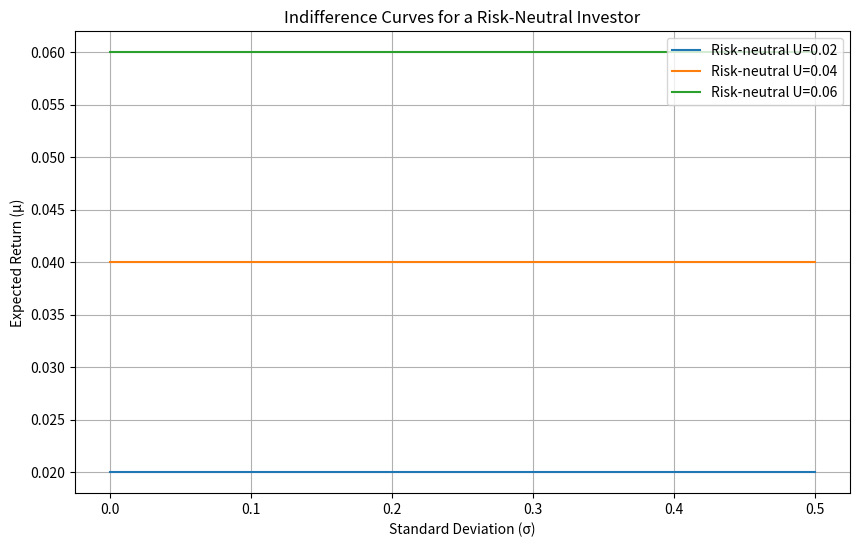
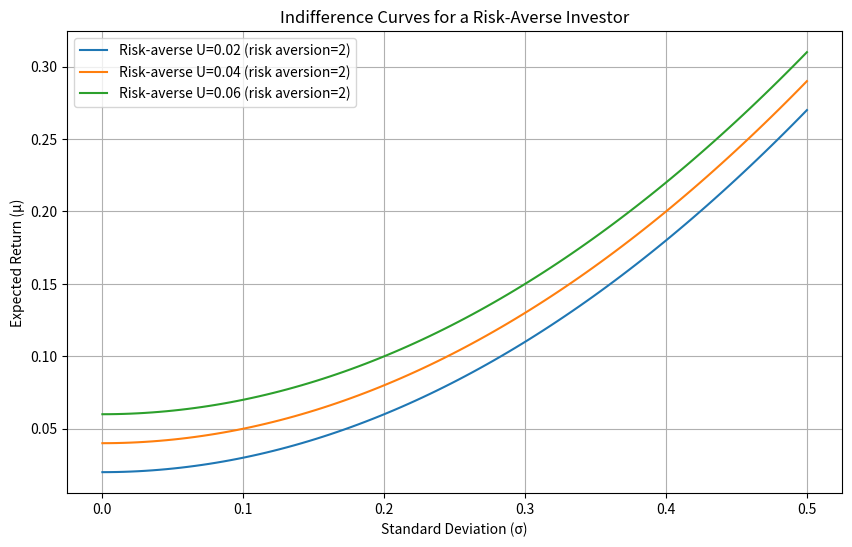

Reproduce these figures in Python, in order.
import numpy as np
import matplotlib.pyplot as plt
from scipy.stats import norm

# Constants
WEALTH_VALUES = [100, 200, 300]
LOTTERY_OUTCOMES = [100, 50]
LOTTERY_PROBABILITIES = [0.5, 0.5]
VARIANCE = 0.04
WEALTH = 100
MU = 0.05  # Mean return
SIGMA = 0.1  # Standard deviation of return
RETURNS = [0.1, 0.05, -0.02, 0.03, 0.07, 0.1, -0.01]
SIGMA_VALUES = np.linspace(0, 0.5, 100)
MU_LEVELS = [0.02, 0.04, 0.06]
RISK_AVERSION = 2
FIGURE_SIZE = (10, 6)

def utility_function(wealth, type='power', gamma=1, b=0.01):
    """Calculate utility based on wealth and utility function type"""
    if type == 'quadratic':
        return wealth - 0.5 * b * wealth**2
    elif type == 'exponential':
        return -np.exp(-b * wealth)
    elif type == 'power':
        return (wealth**(1 - gamma)) / (1 - gamma) if gamma != 1 else np.log(wealth)

def expected_utility(outcomes, probabilities, utility_func):
    """Calculate expected utility for a lottery"""
    utilities = [utility_func(outcome) for outcome in outcomes]
    return np.dot(probabilities, utilities)

def calculate_risk_premium(wealth, variance, utility_func):
    """Calculate risk premium using utility function derivatives"""
    U_prime = (utility_func(wealth + 1e-5) - utility_func(wealth)) / 1e-5
    U_double_prime = (utility_func(wealth + 2e-5) - 2 * utility_func(wealth + 1e-5) + utility_func(wealth)) / (1e-5)**2
    return 0.5 * variance * (-U_double_prime / U_prime)

def expected_utility_normal(wealth, mu, sigma, utility_function):
    """Calculate expected utility under normal returns"""
    U_prime = (utility_function(wealth + 1e-5) - utility_function(wealth)) / 1e-5
    U_double_prime = (utility_function(wealth + 2e-5) - 2 * utility_function(wealth + 1e-5) + utility_function(wealth)) / (1e-5)**2
    return utility_function(mu) + 0.5 * sigma**2 * U_double_prime

def calculate_skewness(returns):
    """Calculate skewness coefficient of returns"""
    mean_return = np.mean(returns)
    std_dev = np.std(returns)
    return np.mean(((returns - mean_return) / std_dev)**3)

def utility(mu, sigma, risk_aversion):
    """Calculate utility for mean-variance preferences"""
    return mu - 0.5 * risk_aversion * sigma**2

def plot_indifference_curves():
    """Plot indifference curves for risk-neutral and risk-averse investors"""
    # Risk-neutral investor
    plt.figure(figsize=FIGURE_SIZE)
    for mu in MU_LEVELS:
        plt.plot(SIGMA_VALUES, [mu] * len(SIGMA_VALUES), label=f'Risk-neutral U={mu}')
    plt.xlabel("Standard Deviation (σ)")
    plt.ylabel("Expected Return (μ)")
    plt.title("Indifference Curves for a Risk-Neutral Investor")
    plt.legend()
    plt.grid(True)
    plt.show()

    # Risk-averse investor
    plt.figure(figsize=FIGURE_SIZE)
    for U in MU_LEVELS:
        # Solve for mu: U = mu - 0.5 * risk_aversion * sigma^2 => mu = U + 0.5 * risk_aversion * sigma^2
        mu_values = [U + 0.5 * RISK_AVERSION * sigma**2 for sigma in SIGMA_VALUES]
        plt.plot(SIGMA_VALUES, mu_values, label=f'Risk-averse U={U} (risk aversion={RISK_AVERSION})')
    plt.xlabel("Standard Deviation (σ)")
    plt.ylabel("Expected Return (μ)")
    plt.title("Indifference Curves for a Risk-Averse Investor")
    plt.legend()
    plt.grid(True)
    plt.show()

if __name__ == "__main__":
    # Example usage for utility function
    print("Utility values for different wealth levels:")
    for wealth in WEALTH_VALUES:
        print(f"Wealth: {wealth}, Quadratic: {utility_function(wealth, 'quadratic')}, "
              f"Exponential: {utility_function(wealth, 'exponential')}, Power: {utility_function(wealth, 'power', gamma=2)}")

    # Example usage for expected utility
    print("\nExpected Utility for the lottery:", 
          expected_utility(LOTTERY_OUTCOMES, LOTTERY_PROBABILITIES, lambda w: utility_function(w, 'power', gamma=2)))

    # Example usage for risk premium
    print("\nRisk Premium:", calculate_risk_premium(WEALTH, VARIANCE, lambda w: utility_function(w, 'power', gamma=2)))

    # Example usage for expected utility with normal returns
    print("\nExpected Utility under Normal Returns:", 
          expected_utility_normal(WEALTH, MU, SIGMA, lambda w: utility_function(w, 'power', gamma=2)))

    # Example usage for skewness calculation
    print("\nSkewness of returns:", calculate_skewness(RETURNS))

    # Plot indifference curves
    plot_indifference_curves()
